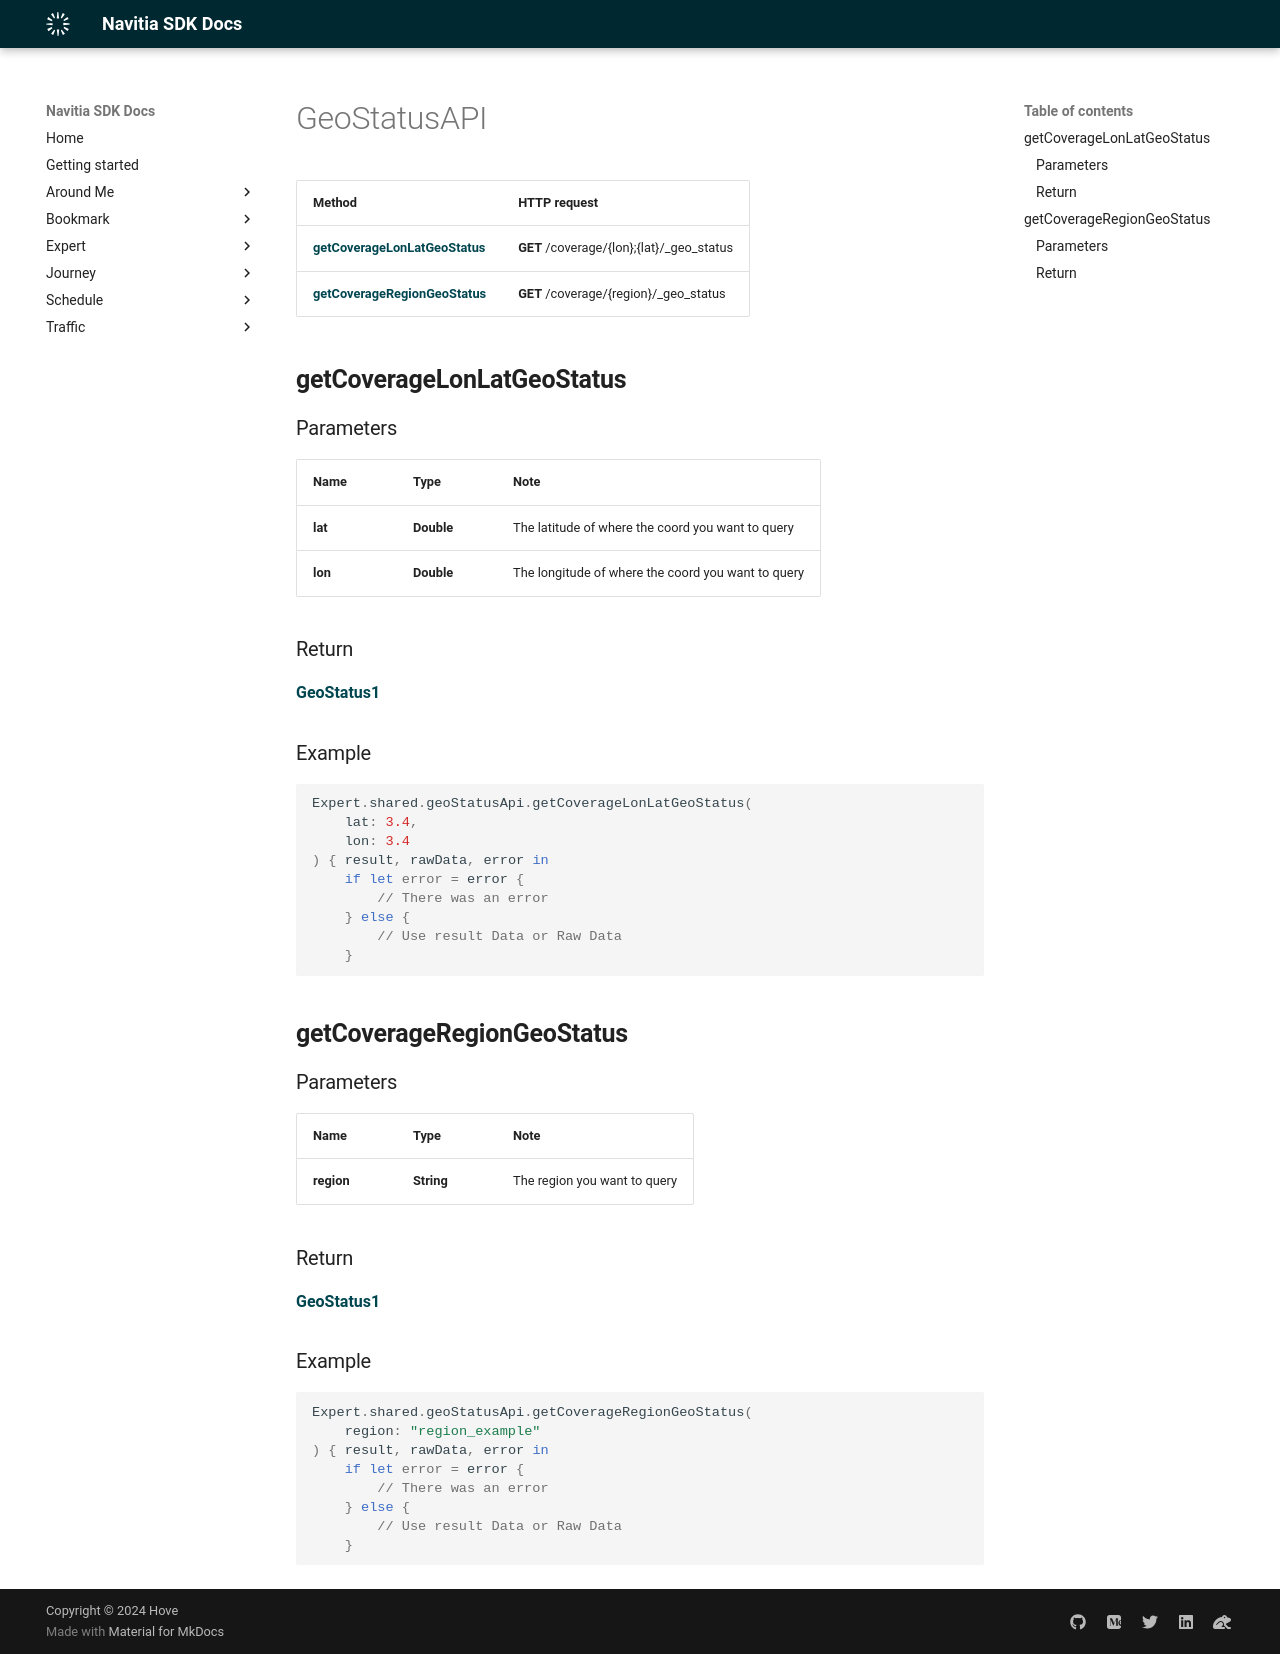

repository: hove-io/navitia_sdk_docs · page: expert/ios/api/GeoStatusAPI/index.html · generator: mkdocs

# GeoStatusAPI

Method | HTTP request
------------- | -------------
[**getCoverageLonLatGeoStatus**](#getCoverageLonLatGeoStatus) | **GET** /coverage/{lon};{lat}/_geo_status
[**getCoverageRegionGeoStatus**](#getCoverageRegionGeoStatus) | **GET** /coverage/{region}/_geo_status

## **getCoverageLonLatGeoStatus**

### Parameters

Name | Type | Note
---- | ---- | ----
**lat** | **Double** | The latitude of where the coord you want to query 
**lon** | **Double** | The longitude of where the coord you want to query 

### Return
[**GeoStatus1**](../model/GeoStatus1.md)


<h3>Example</h3>
```swift
Expert.shared.geoStatusApi.getCoverageLonLatGeoStatus(
    lat: 3.4, 
    lon: 3.4
) { result, rawData, error in
    if let error = error {
        // There was an error
    } else {
        // Use result Data or Raw Data
    }
```

## **getCoverageRegionGeoStatus**

### Parameters

Name | Type | Note
---- | ---- | ----
**region** | **String** | The region you want to query 

### Return
[**GeoStatus1**](../model/GeoStatus1.md)


<h3>Example</h3>
```swift
Expert.shared.geoStatusApi.getCoverageRegionGeoStatus(
    region: "region_example"
) { result, rawData, error in
    if let error = error {
        // There was an error
    } else {
        // Use result Data or Raw Data
    }
```
